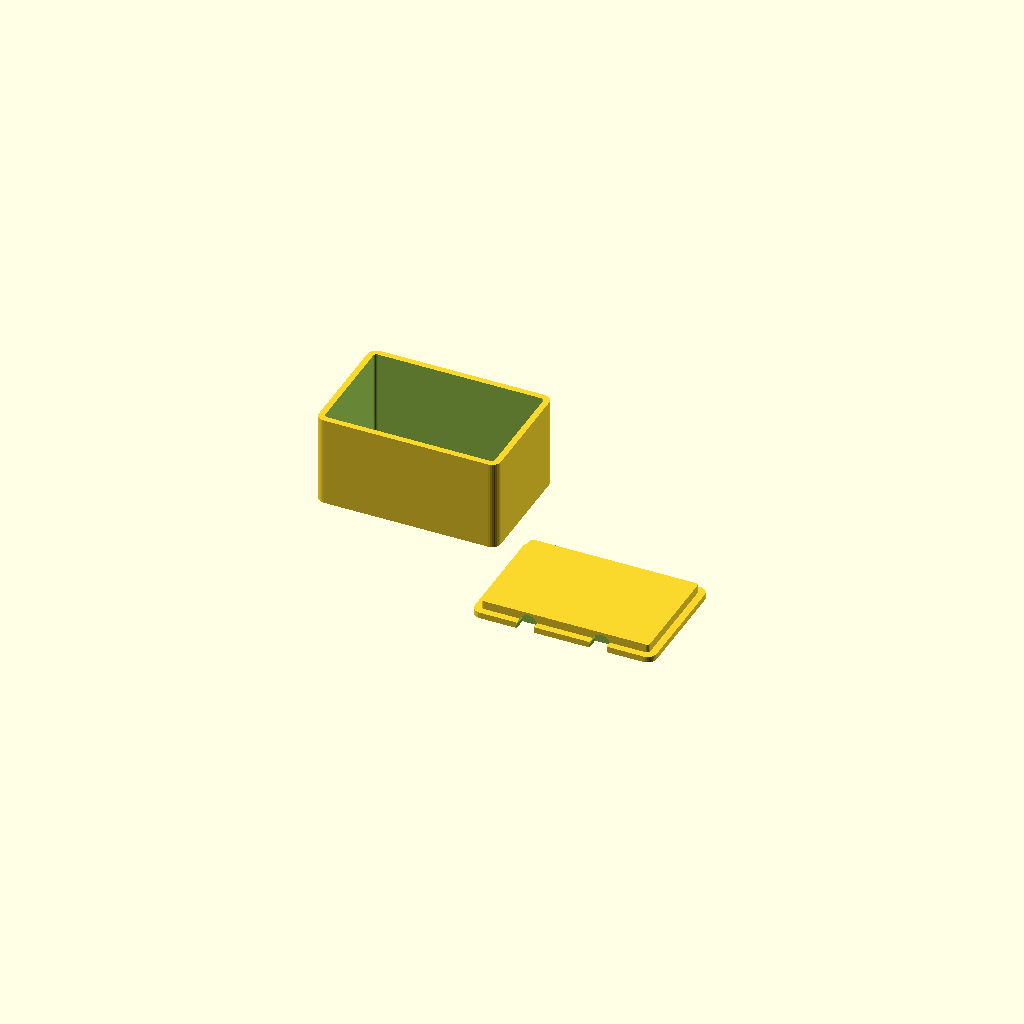
Cell 1: rendered with the file's own defaults.
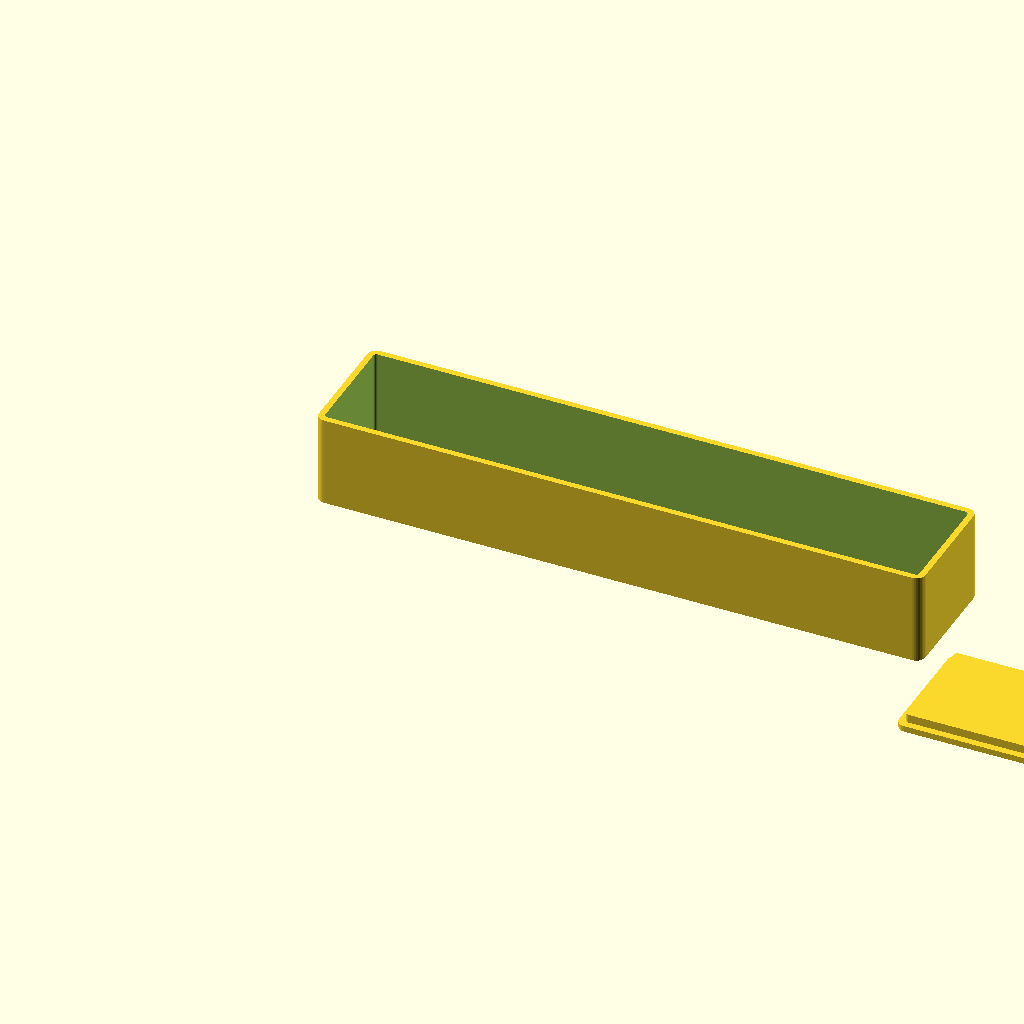
Cell 2: the same model with width = 200.
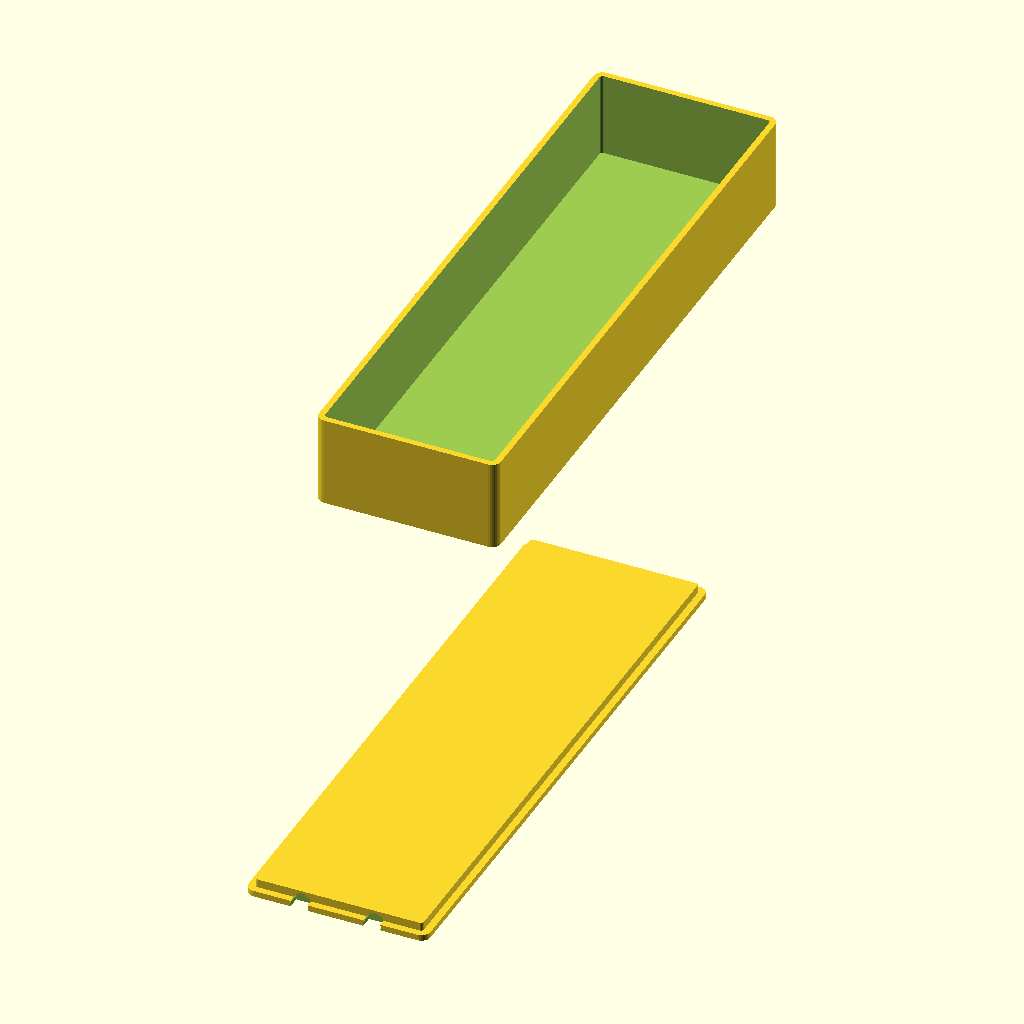
Cell 3 — depth set to 200, the other parameters unchanged.
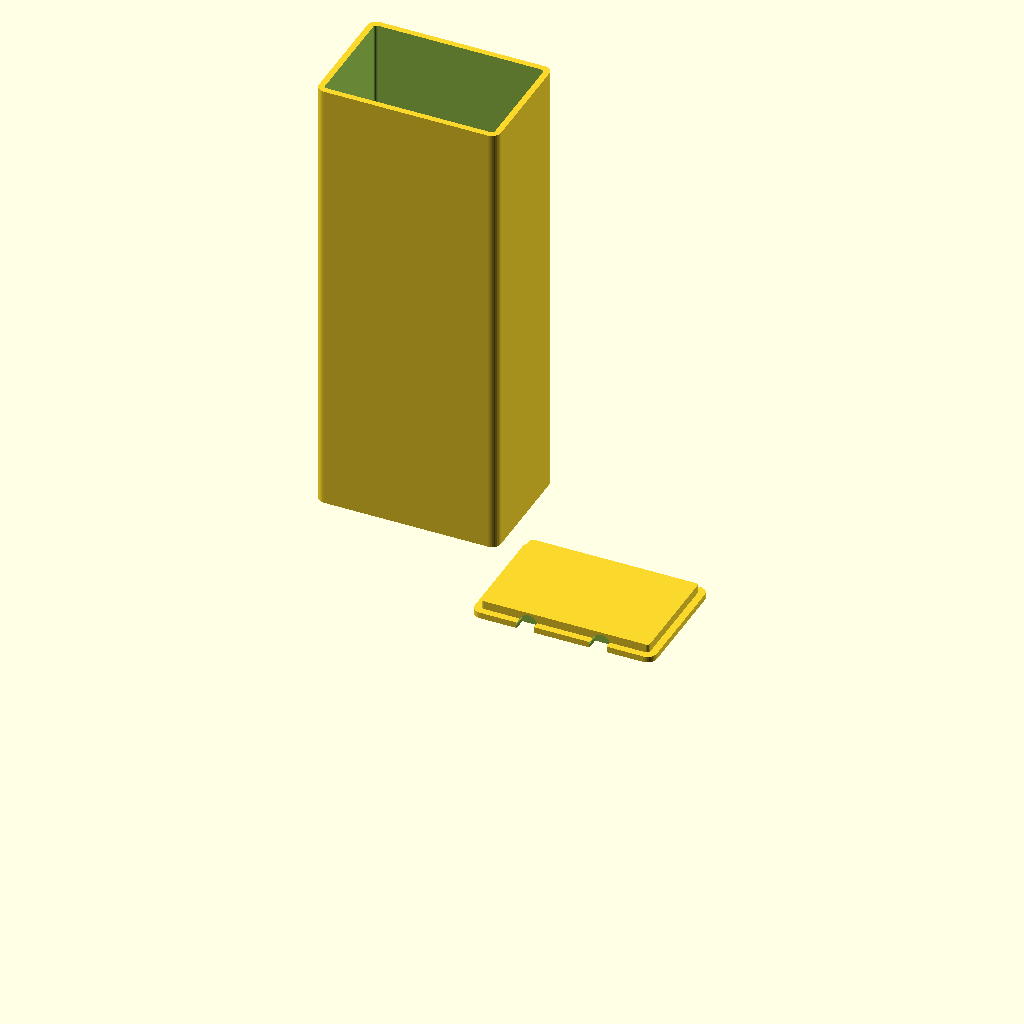
Cell 4: the same model with height = 150.
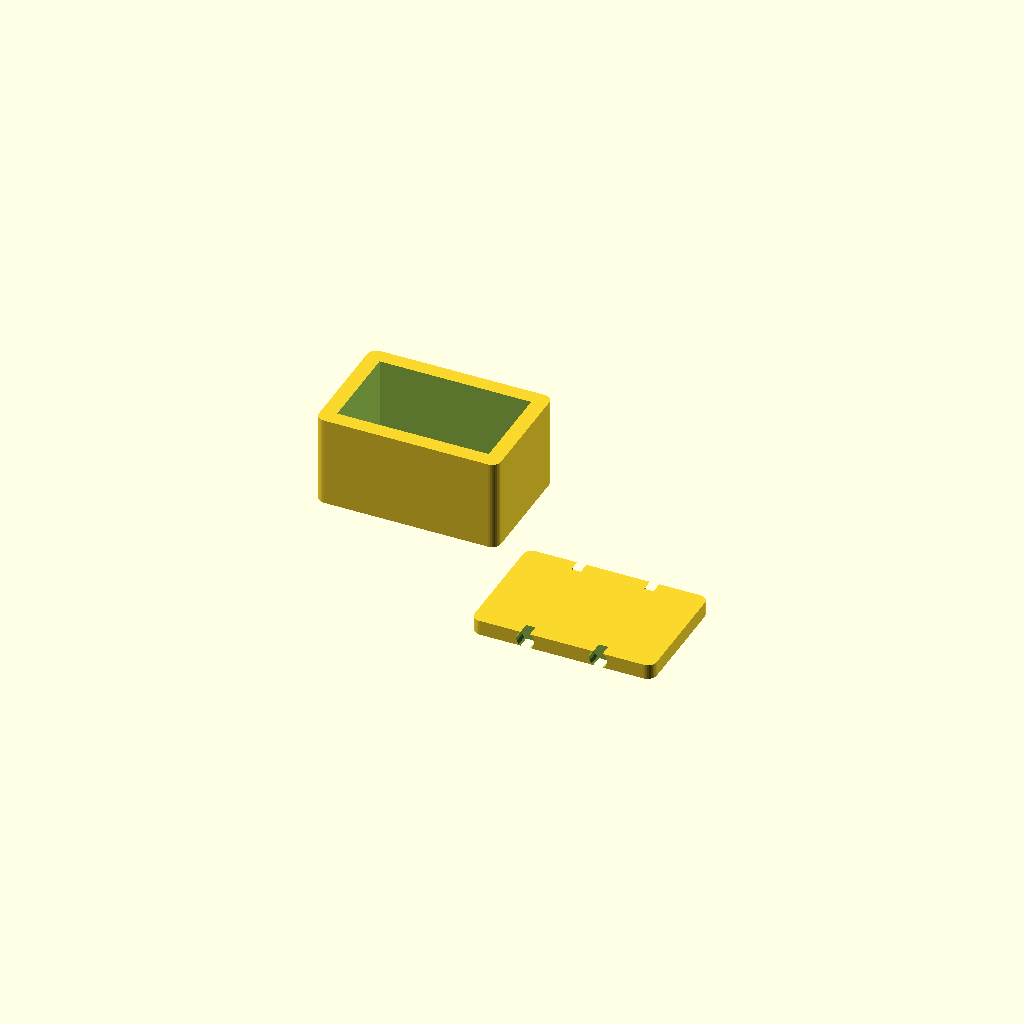
Cell 5: the same model with wall_thickness = 5.
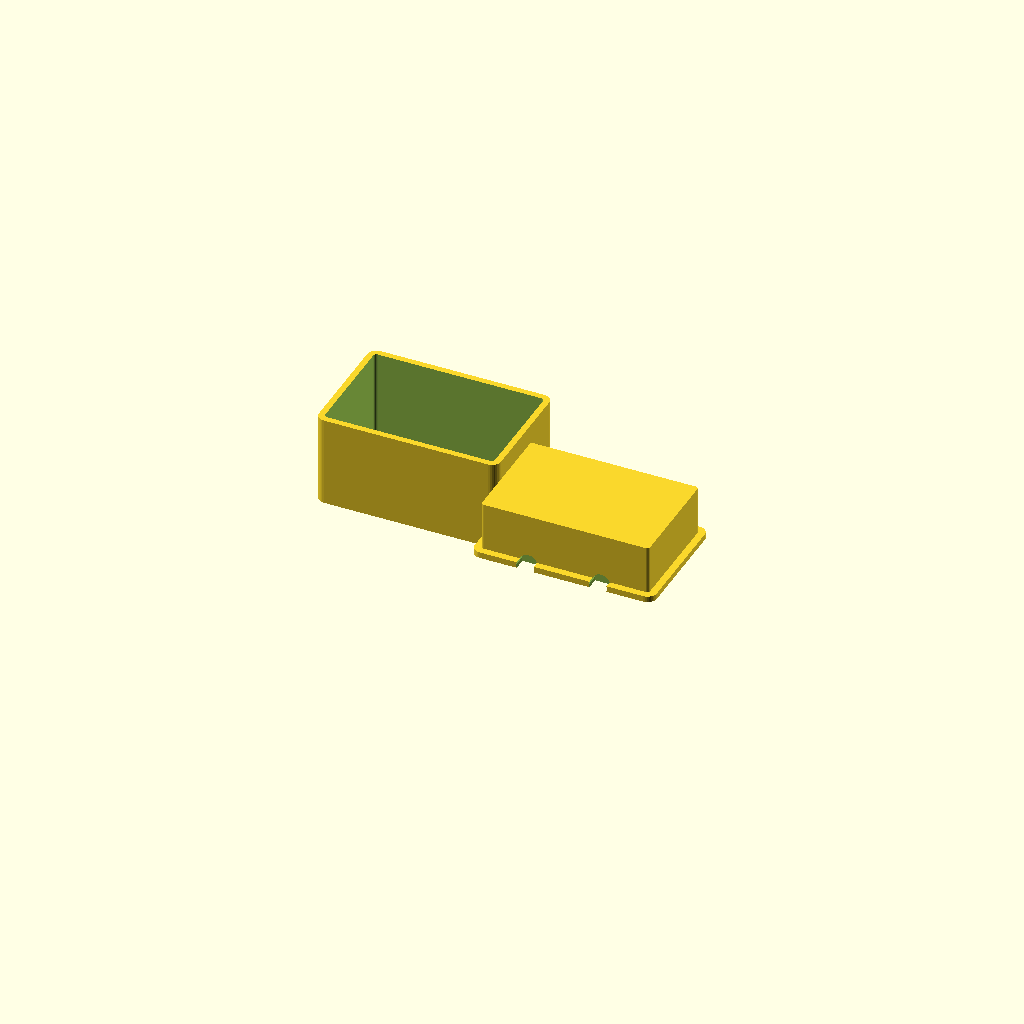
Cell 6: the same model with lid_height = 30.
One fixed orthographic camera (rotation 55°, 0°, 25°; colour scheme Cornfield) for every cell.
Source of the model, skills/openscad/examples/parametric_box.scad:
// Parametric Box with Lid
// A customizable storage box for 3D printing

// === Box Parameters ===
width = 60;              // [20:200] Width in mm
depth = 40;              // [20:200] Depth in mm
height = 30;             // [10:150] Height in mm
wall_thickness = 2;      // [1:0.5:5] Wall thickness in mm

// === Lid Parameters ===
include_lid = true;      // Include a separate lid
lid_height = 8;          // [5:30] Lid height in mm
lid_tolerance = 0.3;     // [0.1:0.1:0.8] Gap for lid fit

// === Style Options ===
corner_radius = 3;       // [0:10] Corner rounding radius
add_grip = true;         // Add grip indents to lid

// === Internal ===
$fn = 32;                // Smoothness

// Rounded box module
module rounded_box(w, d, h, r) {
    if (r > 0) {
        hull() {
            for (x = [r, w-r]) {
                for (y = [r, d-r]) {
                    translate([x, y, 0])
                        cylinder(h = h, r = r);
                }
            }
        }
    } else {
        cube([w, d, h]);
    }
}

// Main box body
module box_body() {
    difference() {
        rounded_box(width, depth, height, corner_radius);

        // Hollow inside
        translate([wall_thickness, wall_thickness, wall_thickness])
            rounded_box(
                width - 2*wall_thickness,
                depth - 2*wall_thickness,
                height,  // Open top
                max(0, corner_radius - wall_thickness)
            );
    }
}

// Lid
module lid() {
    inner_w = width - 2*wall_thickness - 2*lid_tolerance;
    inner_d = depth - 2*wall_thickness - 2*lid_tolerance;
    lip_height = lid_height * 0.6;

    difference() {
        union() {
            // Top cap
            rounded_box(width, depth, wall_thickness, corner_radius);

            // Inner lip
            translate([wall_thickness + lid_tolerance, wall_thickness + lid_tolerance, -lip_height + wall_thickness])
                rounded_box(inner_w, inner_d, lip_height, max(0, corner_radius - wall_thickness));
        }

        // Grip indents
        if (add_grip) {
            for (x = [width * 0.3, width * 0.7]) {
                translate([x, -1, wall_thickness/2])
                    rotate([-90, 0, 0])
                    cylinder(h = 5, r = 3, $fn = 16);
                translate([x, depth - 4, wall_thickness/2])
                    rotate([-90, 0, 0])
                    cylinder(h = 5, r = 3, $fn = 16);
            }
        }
    }
}

// Render
box_body();

if (include_lid) {
    // Position lid next to box for printing
    translate([width + 10, 0, lid_height - wall_thickness])
        rotate([180, 0, 0])
        lid();
}
Parameter table extracted from the source (name, type, default, range or options):
width: number, default 60, range 20 to 200
depth: number, default 40, range 20 to 200
height: number, default 30, range 10 to 150
wall_thickness: number, default 2, range 1 to 5, step 0.5
include_lid: bool, default true
lid_height: number, default 8, range 5 to 30
lid_tolerance: number, default 0.3, range 0.1 to 0.8, step 0.1
corner_radius: number, default 3, range 0 to 10
add_grip: bool, default true
